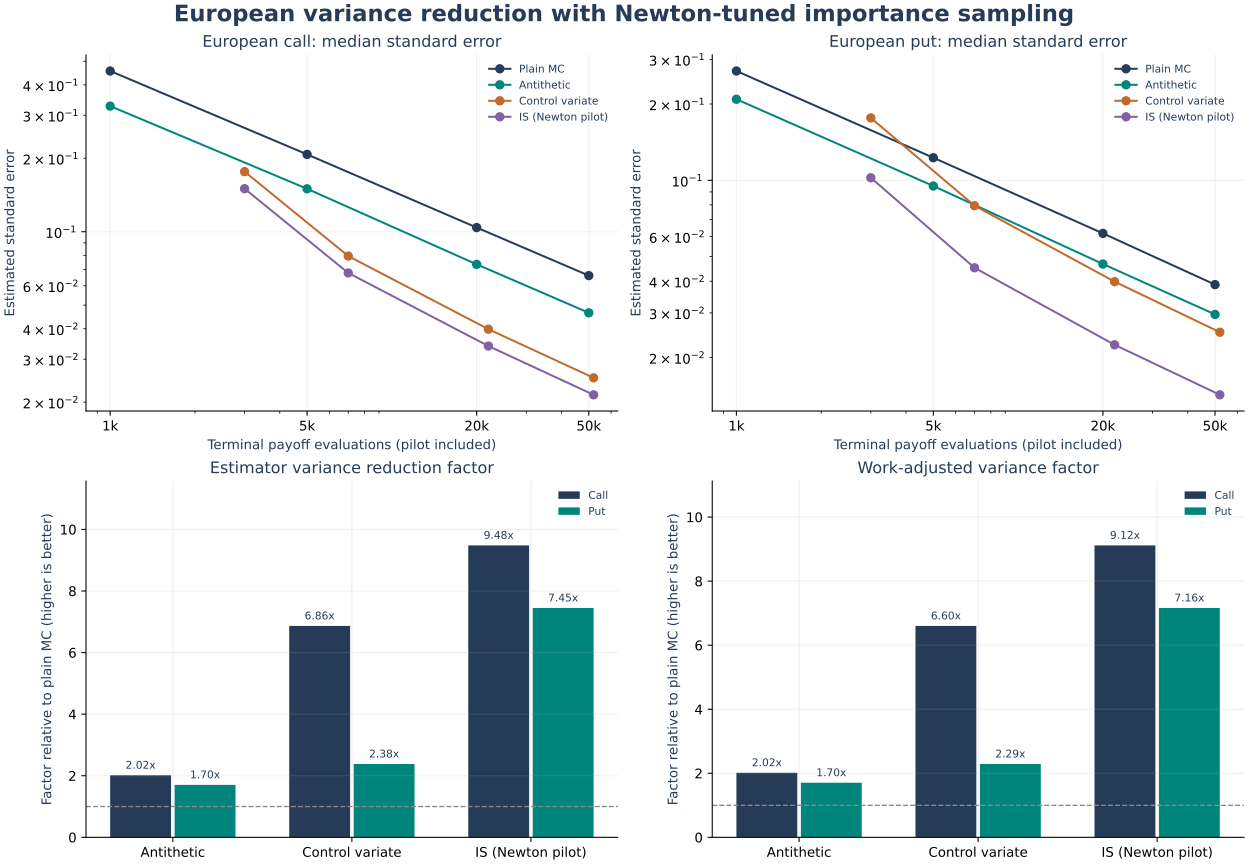

The data file committed next to this chart (first rows):
method, option_type, spot, strike, rate, volatility, maturity, steps, paths, training_paths, independent_samples, payoff_evaluations, seed, price, standard_error, ci_lower, ci_upper, benchmark, absolute_error, runtime_ms, control_beta, importance_shift, boundary_ratio, exercise_fraction
plain_mc, call, 100, 100, 0.05, 0.2, 1, 1, 1000, 0, 1000, 1000, 42, 11.37, 0.4925, 10.4, 12.33, 10.45, 0.915, 0.0326, 0, 0, 0.85, 0
antithetic, call, 100, 100, 0.05, 0.2, 1, 1, 1000, 0, 500, 1000, 42, 10.64, 0.3274, 9.998, 11.28, 10.45, 0.1887, 0.0172, 0, 0, 0.85, 0
control_variate, call, 100, 100, 0.05, 0.2, 1, 1, 1000, 2000, 1000, 3000, 42, 10.58, 0.1798, 10.23, 10.93, 10.45, 0.132, 0.0836, 0.6716, 0, 0.85, 0
importance_sampling, call, 100, 100, 0.05, 0.2, 1, 1, 1000, 2000, 1000, 3000, 42, 10.35, 0.1498, 10.06, 10.64, 10.45, 0.09996, 0.1719, 0, 1.128, 0.85, 0
plain_mc, call, 100, 100, 0.05, 0.2, 1, 1, 1000, 0, 1000, 1000, 43, 10.64, 0.4473, 9.764, 11.52, 10.45, 0.1902, 0.0332, 0, 0, 0.85, 0
antithetic, call, 100, 100, 0.05, 0.2, 1, 1, 1000, 0, 500, 1000, 43, 10.54, 0.3313, 9.888, 11.19, 10.45, 0.08637, 0.0174, 0, 0, 0.85, 0
control_variate, call, 100, 100, 0.05, 0.2, 1, 1, 1000, 2000, 1000, 3000, 43, 10.41, 0.1763, 10.06, 10.75, 10.45, 0.04384, 0.083, 0.6732, 0, 0.85, 0
importance_sampling, call, 100, 100, 0.05, 0.2, 1, 1, 1000, 2000, 1000, 3000, 43, 10.45, 0.1511, 10.15, 10.74, 10.45, 0.002982, 0.1548, 0, 1.131, 0.85, 0
plain_mc, call, 100, 100, 0.05, 0.2, 1, 1, 1000, 0, 1000, 1000, 44, 10.5, 0.456, 9.606, 11.39, 10.45, 0.04879, 0.0333, 0, 0, 0.85, 0
antithetic, call, 100, 100, 0.05, 0.2, 1, 1, 1000, 0, 500, 1000, 44, 10.32, 0.325, 9.686, 10.96, 10.45, 0.1279, 0.0174, 0, 0, 0.85, 0
control_variate, call, 100, 100, 0.05, 0.2, 1, 1, 1000, 2000, 1000, 3000, 44, 10.34, 0.1724, 10, 10.68, 10.45, 0.1103, 0.0857, 0.6501, 0, 0.85, 0
importance_sampling, call, 100, 100, 0.05, 0.2, 1, 1, 1000, 2000, 1000, 3000, 44, 10.48, 0.1501, 10.18, 10.77, 10.45, 0.0279, 0.1657, 0, 1.138, 0.85, 0
plain_mc, call, 100, 100, 0.05, 0.2, 1, 1, 5000, 0, 5000, 5000, 42, 10.48, 0.2113, 10.06, 10.89, 10.45, 0.02743, 0.1431, 0, 0, 0.85, 0
antithetic, call, 100, 100, 0.05, 0.2, 1, 1, 5000, 0, 2500, 5000, 42, 10.66, 0.1503, 10.36, 10.95, 10.45, 0.2064, 0.0841, 0, 0, 0.85, 0
control_variate, call, 100, 100, 0.05, 0.2, 1, 1, 5000, 2000, 5000, 7000, 42, 10.46, 0.0795, 10.31, 10.62, 10.45, 0.01135, 0.1988, 0.6716, 0, 0.85, 0
importance_sampling, call, 100, 100, 0.05, 0.2, 1, 1, 5000, 2000, 5000, 7000, 42, 10.47, 0.06746, 10.34, 10.6, 10.45, 0.01749, 0.3665, 0, 1.128, 0.85, 0
plain_mc, call, 100, 100, 0.05, 0.2, 1, 1, 5000, 0, 5000, 5000, 43, 10.57, 0.2075, 10.17, 10.98, 10.45, 0.1224, 0.1406, 0, 0, 0.85, 0
antithetic, call, 100, 100, 0.05, 0.2, 1, 1, 5000, 0, 2500, 5000, 43, 10.53, 0.147, 10.24, 10.82, 10.45, 0.07748, 0.0834, 0, 0, 0.85, 0
control_variate, call, 100, 100, 0.05, 0.2, 1, 1, 5000, 2000, 5000, 7000, 43, 10.44, 0.07945, 10.29, 10.6, 10.45, 0.009538, 0.1955, 0.6732, 0, 0.85, 0
importance_sampling, call, 100, 100, 0.05, 0.2, 1, 1, 5000, 2000, 5000, 7000, 43, 10.43, 0.06791, 10.3, 10.56, 10.45, 0.01903, 0.3448, 0, 1.131, 0.85, 0
plain_mc, call, 100, 100, 0.05, 0.2, 1, 1, 5000, 0, 5000, 5000, 44, 10.42, 0.2053, 10.02, 10.83, 10.45, 0.0279, 0.1432, 0, 0, 0.85, 0
antithetic, call, 100, 100, 0.05, 0.2, 1, 1, 5000, 0, 2500, 5000, 44, 10.49, 0.1499, 10.2, 10.79, 10.45, 0.04427, 0.086, 0, 0, 0.85, 0
control_variate, call, 100, 100, 0.05, 0.2, 1, 1, 5000, 2000, 5000, 7000, 44, 10.52, 0.0791, 10.36, 10.67, 10.45, 0.0653, 0.1999, 0.6501, 0, 0.85, 0
importance_sampling, call, 100, 100, 0.05, 0.2, 1, 1, 5000, 2000, 5000, 7000, 44, 10.4, 0.06774, 10.27, 10.53, 10.45, 0.04951, 0.3553, 0, 1.138, 0.85, 0
plain_mc, call, 100, 100, 0.05, 0.2, 1, 1, 20000, 0, 20000, 20000, 42, 10.38, 0.1035, 10.18, 10.59, 10.45, 0.06665, 0.5362, 0, 0, 0.85, 0
antithetic, call, 100, 100, 0.05, 0.2, 1, 1, 20000, 0, 10000, 20000, 42, 10.42, 0.07295, 10.28, 10.56, 10.45, 0.03122, 0.3274, 0, 0, 0.85, 0
control_variate, call, 100, 100, 0.05, 0.2, 1, 1, 20000, 2000, 20000, 22000, 42, 10.43, 0.03959, 10.35, 10.51, 10.45, 0.02308, 0.5919, 0.6716, 0, 0.85, 0
importance_sampling, call, 100, 100, 0.05, 0.2, 1, 1, 20000, 2000, 20000, 22000, 42, 10.47, 0.03376, 10.4, 10.53, 10.45, 0.01668, 1.059, 0, 1.128, 0.85, 0
plain_mc, call, 100, 100, 0.05, 0.2, 1, 1, 20000, 0, 20000, 20000, 43, 10.34, 0.104, 10.14, 10.55, 10.45, 0.1086, 0.5302, 0, 0, 0.85, 0
antithetic, call, 100, 100, 0.05, 0.2, 1, 1, 20000, 0, 10000, 20000, 43, 10.45, 0.07406, 10.3, 10.59, 10.45, 0.001083, 0.3257, 0, 0, 0.85, 0
control_variate, call, 100, 100, 0.05, 0.2, 1, 1, 20000, 2000, 20000, 22000, 43, 10.46, 0.04016, 10.38, 10.54, 10.45, 0.009641, 0.5864, 0.6732, 0, 0.85, 0
importance_sampling, call, 100, 100, 0.05, 0.2, 1, 1, 20000, 2000, 20000, 22000, 43, 10.43, 0.03402, 10.36, 10.5, 10.45, 0.02052, 1.045, 0, 1.131, 0.85, 0
plain_mc, call, 100, 100, 0.05, 0.2, 1, 1, 20000, 0, 20000, 20000, 44, 10.5, 0.104, 10.3, 10.7, 10.45, 0.04844, 0.5524, 0, 0, 0.85, 0
antithetic, call, 100, 100, 0.05, 0.2, 1, 1, 20000, 0, 10000, 20000, 44, 10.55, 0.07345, 10.41, 10.7, 10.45, 0.1011, 0.3354, 0, 0, 0.85, 0
control_variate, call, 100, 100, 0.05, 0.2, 1, 1, 20000, 2000, 20000, 22000, 44, 10.51, 0.03984, 10.44, 10.59, 10.45, 0.06441, 0.6022, 0.6501, 0, 0.85, 0
importance_sampling, call, 100, 100, 0.05, 0.2, 1, 1, 20000, 2000, 20000, 22000, 44, 10.39, 0.03398, 10.32, 10.46, 10.45, 0.06127, 1.049, 0, 1.138, 0.85, 0
plain_mc, call, 100, 100, 0.05, 0.2, 1, 1, 50000, 0, 50000, 50000, 42, 10.35, 0.0655, 10.22, 10.47, 10.45, 0.1042, 1.355, 0, 0, 0.85, 0
antithetic, call, 100, 100, 0.05, 0.2, 1, 1, 50000, 0, 25000, 50000, 42, 10.41, 0.04613, 10.32, 10.5, 10.45, 0.04192, 0.8345, 0, 0, 0.85, 0
control_variate, call, 100, 100, 0.05, 0.2, 1, 1, 50000, 2000, 50000, 52000, 42, 10.44, 0.02507, 10.39, 10.49, 10.45, 0.007776, 1.401, 0.6716, 0, 0.85, 0
importance_sampling, call, 100, 100, 0.05, 0.2, 1, 1, 50000, 2000, 50000, 52000, 42, 10.46, 0.02143, 10.41, 10.5, 10.45, 0.005745, 2.537, 0, 1.128, 0.85, 0
plain_mc, call, 100, 100, 0.05, 0.2, 1, 1, 50000, 0, 50000, 50000, 43, 10.5, 0.06618, 10.37, 10.63, 10.45, 0.05104, 1.358, 0, 0, 0.85, 0
antithetic, call, 100, 100, 0.05, 0.2, 1, 1, 50000, 0, 25000, 50000, 43, 10.49, 0.04718, 10.4, 10.58, 10.45, 0.04092, 0.8281, 0, 0, 0.85, 0
control_variate, call, 100, 100, 0.05, 0.2, 1, 1, 50000, 2000, 50000, 52000, 43, 10.49, 0.02526, 10.44, 10.54, 10.45, 0.03898, 1.392, 0.6732, 0, 0.85, 0
importance_sampling, call, 100, 100, 0.05, 0.2, 1, 1, 50000, 2000, 50000, 52000, 43, 10.42, 0.02149, 10.37, 10.46, 10.45, 0.03507, 2.437, 0, 1.131, 0.85, 0
plain_mc, call, 100, 100, 0.05, 0.2, 1, 1, 50000, 0, 50000, 50000, 44, 10.52, 0.06607, 10.39, 10.64, 10.45, 0.0646, 1.359, 0, 0, 0.85, 0
antithetic, call, 100, 100, 0.05, 0.2, 1, 1, 50000, 0, 25000, 50000, 44, 10.48, 0.0465, 10.39, 10.57, 10.45, 0.03053, 0.8387, 0, 0, 0.85, 0
control_variate, call, 100, 100, 0.05, 0.2, 1, 1, 50000, 2000, 50000, 52000, 44, 10.46, 0.02516, 10.41, 10.51, 10.45, 0.008269, 1.406, 0.6501, 0, 0.85, 0
importance_sampling, call, 100, 100, 0.05, 0.2, 1, 1, 50000, 2000, 50000, 52000, 44, 10.45, 0.02133, 10.41, 10.5, 10.45, 0.004016, 2.442, 0, 1.138, 0.85, 0
plain_mc, put, 100, 100, 0.05, 0.2, 1, 1, 1000, 0, 1000, 1000, 42, 5.323, 0.2699, 4.794, 5.852, 5.574, 0.2507, 0.0324, 0, 0, 0.85, 0
antithetic, put, 100, 100, 0.05, 0.2, 1, 1, 1000, 0, 500, 1000, 42, 5.722, 0.2068, 5.316, 6.127, 5.574, 0.148, 0.0174, 0, 0, 0.85, 0
control_variate, put, 100, 100, 0.05, 0.2, 1, 1, 1000, 2000, 1000, 3000, 42, 5.706, 0.1798, 5.353, 6.058, 5.574, 0.132, 0.0841, -0.3284, 0, 0.85, 0
importance_sampling, put, 100, 100, 0.05, 0.2, 1, 1, 1000, 2000, 1000, 3000, 42, 5.425, 0.1024, 5.224, 5.625, 5.574, 0.1489, 0.1479, 0, -1.198, 0.85, 0
plain_mc, put, 100, 100, 0.05, 0.2, 1, 1, 1000, 0, 1000, 1000, 43, 5.416, 0.2783, 4.871, 5.962, 5.574, 0.1575, 0.0341, 0, 0, 0.85, 0
antithetic, put, 100, 100, 0.05, 0.2, 1, 1, 1000, 0, 500, 1000, 43, 5.634, 0.2089, 5.225, 6.044, 5.574, 0.06075, 0.018, 0, 0, 0.85, 0
control_variate, put, 100, 100, 0.05, 0.2, 1, 1, 1000, 2000, 1000, 3000, 43, 5.53, 0.1763, 5.184, 5.875, 5.574, 0.04384, 0.0856, -0.3268, 0, 0.85, 0
importance_sampling, put, 100, 100, 0.05, 0.2, 1, 1, 1000, 2000, 1000, 3000, 43, 5.579, 0.1011, 5.381, 5.777, 5.574, 0.005862, 0.1646, 0, -1.182, 0.85, 0
plain_mc, put, 100, 100, 0.05, 0.2, 1, 1, 1000, 0, 1000, 1000, 44, 5.378, 0.2664, 4.856, 5.9, 5.574, 0.1959, 0.0329, 0, 0, 0.85, 0
antithetic, put, 100, 100, 0.05, 0.2, 1, 1, 1000, 0, 500, 1000, 44, 5.488, 0.2097, 5.077, 5.899, 5.574, 0.08552, 0.017, 0, 0, 0.85, 0
control_variate, put, 100, 100, 0.05, 0.2, 1, 1, 1000, 2000, 1000, 3000, 44, 5.463, 0.1724, 5.125, 5.801, 5.574, 0.1103, 0.0841, -0.3499, 0, 0.85, 0
importance_sampling, put, 100, 100, 0.05, 0.2, 1, 1, 1000, 2000, 1000, 3000, 44, 5.597, 0.1024, 5.396, 5.797, 5.574, 0.02333, 0.1567, 0, -1.168, 0.85, 0
... 36 more rows
